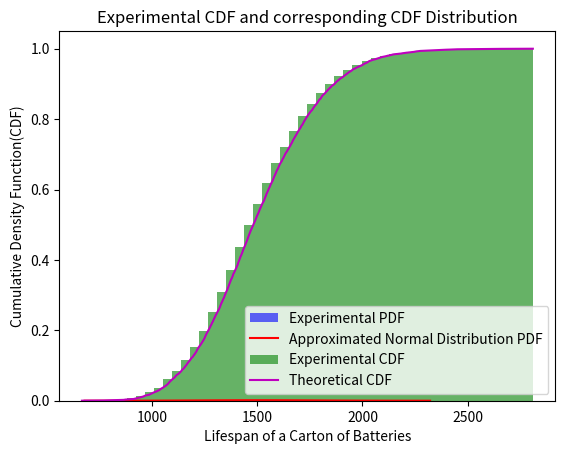

Source code (Python):
"""
-> Simulate the exponentially distributed random variable 'T', representing 
the lifetime of a carton of n = 30 batteries with the mean(𝜇) and the 
standard deviation(𝜎) to equal 50
-> Conduct the simulation experiment 10,000 times for 10,000 cartons, note 
down the value every time the simulation is conducted, and sum them to 
calculate the random variable 'C'
-> Calculate the experimental PDF(Probability Density Function) for a 
carton of batteries and the plot it 
-> Graph the normal distribution histogram by approximating the 
mean(𝜇_C = n𝜇_T = 𝜇β) and standard deviation(𝜎_C = 𝜎_T(sqrt(n)) = β(sqrt(n)))
and displaying it with the PDF function
-> Plot the CDF(Cumulative Density Function) to find out the lifetime 
of a carton of batteries
-> Find the probability the carton of batteries lasting longer than 
Y1 = 3 years or Y1 = 365 * 3 = 1095 days. 
-> Find the probability the carton of batteries lasting between 
Y2 = 365 * 2 = 730 days and Y3 = 365 * 4 = 1460 days
"""

# Importing the required libaries
import numpy as np
import matplotlib.pyplot as plt

def simulate_rv_values(n, mu, num_experiments):
    """Calculate the random variable 'C' by calculating the 
    sum of thethe exponential distribution of the random 
    variable 'T'"""
    np.random.seed(42)  # for reproducibility
    # Simulate the lifetime of a carton of batteries (T) 10,000 times
    T_simulations = np.random.exponential(scale=mu, size=(num_experiments, n))
    # Calculate the random variable 'C' by summing up the 10,000 simulations
    RANDOM_VARIABLE_C = np.sum(T_simulations, axis=1)
    # Return the random variable 'C'
    return RANDOM_VARIABLE_C

def plot_pdf_and_norm_dist(rv_c, mean_beta_c, std_dev_beta_c):
    '''Calculating and plotting the PDF and the normal distribution'''
    # Creating a histogram of the random variable 'C'
    plt.hist(rv_c, bins=50, density=True, alpha=0.6, color='blue', label='Experimental PDF')
    # Plotting the normal distribution
    norm_dist = np.linspace(mean_beta_c - 3 * std_dev_beta_c, mean_beta_c + 3 * std_dev_beta_c, 100)
    # Calculating the Normal Distribution PDF
    norm_pdf = (1 / (std_dev_beta_c * np.sqrt(2 * np.pi))) * np.exp(-(norm_dist - mean_beta_c)**2 / (2 * std_dev_beta_c**2))
    # Plotting the normal distribution and PDF
    plt.plot(norm_dist, norm_pdf, color='red', label='Approximated Normal Distribution PDF')
    # Setting the title and labels
    plt.title('Experimental PDF against and Corresponding Normal Distribution')
    plt.xlabel('Lifespan of a Carton of Batteries')
    plt.ylabel('Probability Density Function(PDF)')
    plt.legend()
    plt.show()

def plot_cdf(rv_c):
    '''Calculating and plotting the CDF and its Distribution'''
    # Creating a histogram of the random variable 'C'
    plt.hist(rv_c, bins=50, density=True, cumulative=True, alpha=0.6, color='g', label='Experimental CDF')
    # Plotting the CDF
    plt.plot(np.sort(rv_c), np.arange(1, len(rv_c) + 1) / len(rv_c), color='m', label='Theoretical CDF')
    # Setting the title and labels
    plt.title('Experimental CDF and corresponding CDF Distribution')
    plt.xlabel('Lifespan of a Carton of Batteries')
    plt.ylabel('Cumulative Density Function(CDF)')
    plt.legend()
    plt.show()

def calc_p_longer_than_Y1(C, Y1):
    '''Calculating the probability of the carton of
      batteries lasting longer than Y1'''
    prob_longer_than_Y1 = np.sum(C > Y1) / len(C)
    return prob_longer_than_Y1

def calc_p_between_Y2_Y3(C, Y2, Y3):
    '''Calculating the probability of the carton of
      batteries lasting between Y2 and Y3'''
    prob_between_Y2_Y3 = np.sum((C >= Y2) & (C <= Y3)) / len(C)
    return prob_between_Y2_Y3


def main():
    '''Calling up the functions to run the program'''
    # Setting up the parameters
    CARTON_BATTERIES_NUM = 30
    MEAN_BETA = 50
    STD_DEV_BETA = 50
    NUM_EXPERIMENTS = 10000
    DAYS_IN_A_YEAR = 365
    YEAR_SUB_1 = 3 * DAYS_IN_A_YEAR
    YEAR_SUB_2 = 2 * DAYS_IN_A_YEAR
    YEAR_SUB_3 = 4 * DAYS_IN_A_YEAR

    RANDOM_VARIABLE_C = simulate_rv_values(CARTON_BATTERIES_NUM, MEAN_BETA, NUM_EXPERIMENTS)
    MEAN_BETA_C = CARTON_BATTERIES_NUM * MEAN_BETA
    STD_DEV_BETA_C = STD_DEV_BETA * np.sqrt(CARTON_BATTERIES_NUM)

    plot_pdf_and_norm_dist(RANDOM_VARIABLE_C, MEAN_BETA_C, STD_DEV_BETA_C)
    plot_cdf(RANDOM_VARIABLE_C)

    prob_longer_than_Y1 = calc_p_longer_than_Y1(RANDOM_VARIABLE_C, YEAR_SUB_1)
    prob_between_Y2_Y3 = calc_p_between_Y2_Y3(RANDOM_VARIABLE_C, YEAR_SUB_2, YEAR_SUB_3)

    print(f'Probability of the carton of batteries lasting longer than 3 years or {YEAR_SUB_1} days: {prob_longer_than_Y1}')
    print(f'Probability of the carton of batteries lasting between 2 years or {YEAR_SUB_2} days and 4 years or {YEAR_SUB_3} days: {prob_between_Y2_Y3}')

# d
if __name__ == '__main__':
    main()